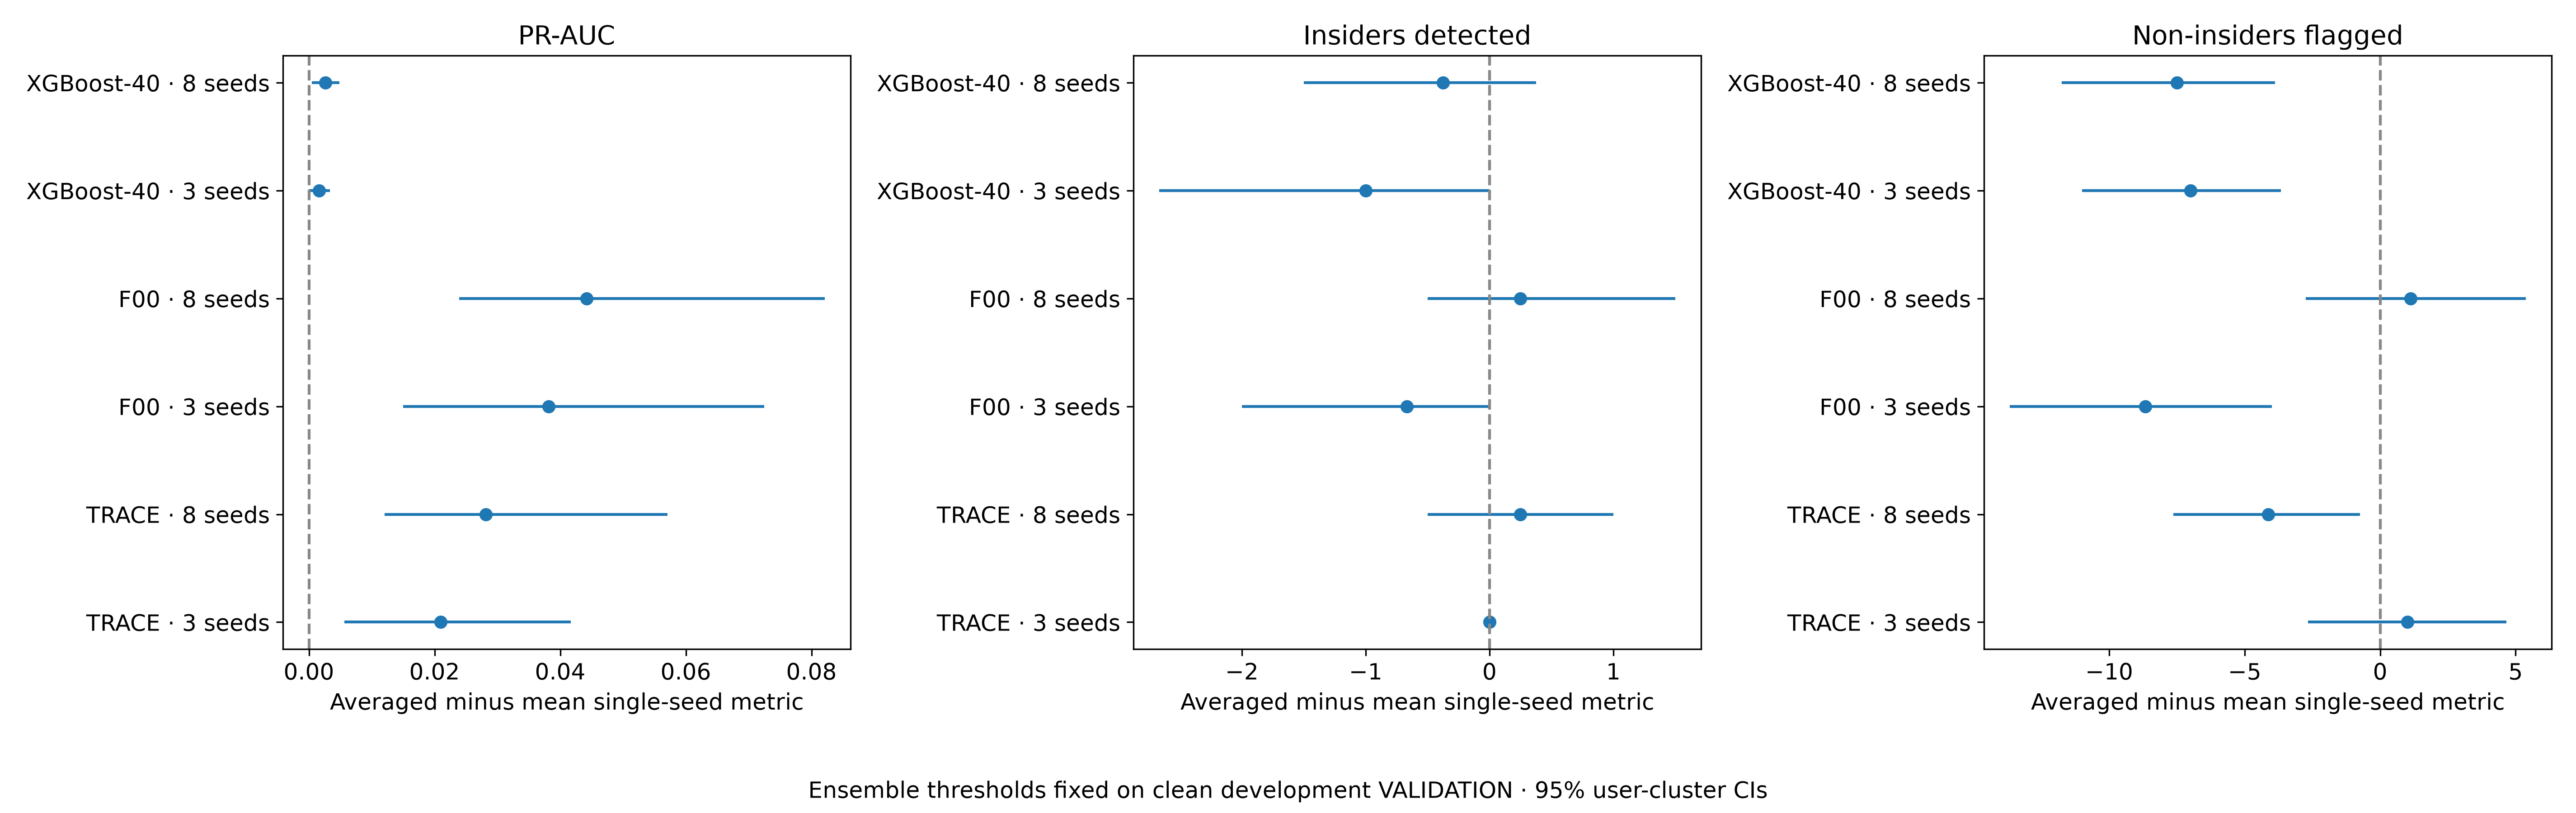

Values plotted in this chart, from the file beside it:
model, group, metric, contrast, single_seed_mean, estimate, ci95_low, ci95_high, attempted_replicates, valid_replicates, undefined_replicates, p_unadjusted, CI_direction, null, Holm_family, Holm_family_size, p_Holm, Holm_reject_0_05, exploratory
TA2, three, PR_AUC, averaged scores minus mean single-seed m…, 0.7122, 0.02097, 0.005642, 0.04168, 2000, 2000, 0, 0.02749, above, 0, L5, 18, 0.3023, False, True
TA2, three, insiders_detected, averaged scores minus mean single-seed m…, 24.0, 0.0, 0.0, 0.0, 2000, 2000, 0, 1.0, compatible, 0, L5, 18, 1.0, False, True
TA2, three, noninsiders_flagged, averaged scores minus mean single-seed m…, 26.0, 1.0, -2.667, 4.667, 2000, 2000, 0, 0.6362, compatible, 0, L5, 18, 1.0, False, True
TA2, eight, PR_AUC, averaged scores minus mean single-seed m…, 0.7052, 0.02813, 0.01202, 0.05709, 2000, 2000, 0, 0.03048, above, 0, L5, 18, 0.3048, False, True
TA2, eight, insiders_detected, averaged scores minus mean single-seed m…, 23.75, 0.25, -0.5, 1.0, 2000, 2000, 0, 0.6212, compatible, 0, L5, 18, 1.0, False, True
TA2, eight, noninsiders_flagged, averaged scores minus mean single-seed m…, 25.12, -4.125, -7.625, -0.75, 2000, 2000, 0, 0.02499, below, 0, L5, 18, 0.2999, False, True
F00, three, PR_AUC, averaged scores minus mean single-seed m…, 0.6925, 0.03813, 0.01501, 0.07245, 2000, 2000, 0, 0.01749, above, 0, L5, 18, 0.2449, False, True
F00, three, insiders_detected, averaged scores minus mean single-seed m…, 23.67, -0.6667, -2.0, 0.0, 2000, 2000, 0, 0.4398, compatible, 0, L5, 18, 1.0, False, True
F00, three, noninsiders_flagged, averaged scores minus mean single-seed m…, 27.67, -8.667, -13.67, -4.0, 2000, 2000, 0, 0.0004998, below, 0, L5, 18, 0.008996, True, True
F00, eight, PR_AUC, averaged scores minus mean single-seed m…, 0.6735, 0.04422, 0.02395, 0.08211, 2000, 2000, 0, 0.01099, above, 0, L5, 18, 0.1649, False, True
F00, eight, insiders_detected, averaged scores minus mean single-seed m…, 23.75, 0.25, -0.5, 1.5, 2000, 2000, 0, 0.8541, compatible, 0, L5, 18, 1.0, False, True
F00, eight, noninsiders_flagged, averaged scores minus mean single-seed m…, 24.88, 1.125, -2.75, 5.375, 2000, 2000, 0, 0.6097, compatible, 0, L5, 18, 1.0, False, True
XGBoost_40, three, PR_AUC, averaged scores minus mean single-seed m…, 0.824, 0.001602, -2.1882202662201753e-05, 0.003328, 2000, 2000, 0, 0.06197, compatible, 0, L5, 18, 0.5577, False, True
XGBoost_40, three, insiders_detected, averaged scores minus mean single-seed m…, 23.0, -1.0, -2.667, 0.0, 2000, 2000, 0, 0.2634, compatible, 0, L5, 18, 1.0, False, True
XGBoost_40, three, noninsiders_flagged, averaged scores minus mean single-seed m…, 12.0, -7.0, -11.0, -3.667, 2000, 2000, 0, 0.001999, below, 0, L5, 18, 0.03398, True, True
XGBoost_40, eight, PR_AUC, averaged scores minus mean single-seed m…, 0.8224, 0.002609, 0.0004628, 0.004878, 2000, 2000, 0, 0.01899, above, 0, L5, 18, 0.2469, False, True
XGBoost_40, eight, insiders_detected, averaged scores minus mean single-seed m…, 23.38, -0.375, -1.5, 0.375, 2000, 2000, 0, 0.6227, compatible, 0, L5, 18, 1.0, False, True
XGBoost_40, eight, noninsiders_flagged, averaged scores minus mean single-seed m…, 13.5, -7.5, -11.75, -3.875, 2000, 2000, 0, 0.002499, below, 0, L5, 18, 0.03998, True, True
